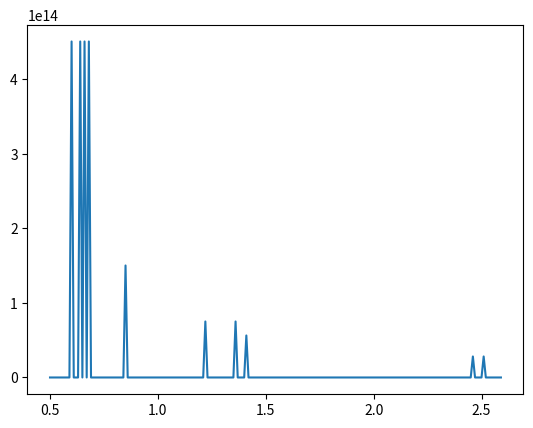
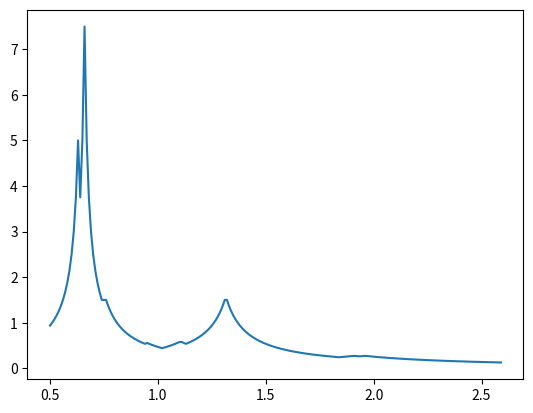
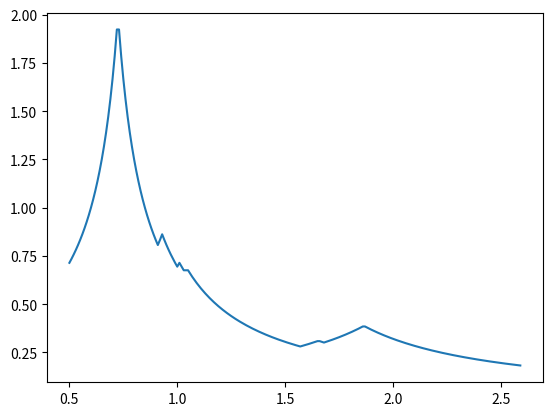

Write Python code to recreate these figures, in order.

# coding: utf-8

# In[3]:


import numpy as np #矩阵运算
import matplotlib.pyplot as plt
from mpl_toolkits.mplot3d import Axes3D
get_ipython().run_line_magic('matplotlib', 'inline')


# In[4]:


lists1=np.array([[0.28,1.31,-6.2],
                 [0.07,0.58,-0.78],
                 [1.54,2.01,-1.63],
                 [-0.44,1.18,-4.32],
                 [-0.81,0.21,5.73],
                 [1.52,3.16,2.77],
                 [2.20,2.42,-0.19],
                 [0.91,1.94,6.21],
                 [0.65,1.93,4.38],
                 [-0.26,0.82,-0.96]])

lists2=np.array([[0.011,1.03,-0.21],
                 [1.27,1.28,0.08],
                 [0.13,3.12,0.16],
                 [-0.21,1.23,-0.11],
                 [-2.18,1.39,-0.19],
                 [0.34,1.96,-0.16],
                 [-1.38,0.94,0.45],
                 [-0.12,0.82,0.17],
                 [-1.44,2.31,0.14],
                 [0.26,1.94,0.08]])

lists3=np.array([[1.36,2.17,0.14],
                 [1.41,1.45,-0.38],
                 [1.22,0.99,0.69],
                 [2.46,2.19,1.31],
                 [0.68,0.79,0.87],
                 [2.51,3.22,1.35],
                 [0.60,2.44,0.92],
                 [0.64,0.13,0.97],
                 [0.85,0.58,0.99],
                 [0.66,0.51,0.88]])
list_point = [np.array([0.5,1.0,0.0]),np.array([0.31,1.51,-0.50]),
              np.array([-0.3,0.44,-0.1])]
list_group = [lists1,lists2,lists3]

list_point2 = [np.array([-0.41,0.82,0.88]),np.array([0.14,0.72,4.1]),
              np.array([-0.81,0.61,-0.38])]


# ### parzen窗

# In[5]:


def getpxitem(point_aim,point_item,h):
    temp = point_aim-point_item
    mici = np.dot(temp,temp.T)/(2*pow(h, 2))
    return np.exp(-mici)/((2*np.pi)**0.5)


# In[6]:


# def getpx(points,point,h):
#     point = np.matrix(point)
#     n = len(points)
#     m_points = np.matrix(points)#10x3
#     sigma = 0
#     for i in m_points:
#         sigma = sigma + getpxitem(point,i,h)
#     return float(sigma/n)

def getpx(points,point,h):
    point = np.matrix(point)
    n = len(points)
    m_points = np.matrix(points)#10x3
    sigma = 0
    for i in m_points:
        sigma = sigma + getpxitem(point,i,h)
    return float(sigma/(n*h*h*h))


# In[7]:


def descript(list_group,list_point,h):
    for p in list_point:
        print("测试点",p)
        pos = 1
        i = 0
        maxpx = 0
        for points in list_group:
            i = i+1
            temp = getpx(points,p,h)
            if(temp>maxpx):
                maxpx = temp
                pos = i
            print('在样本集w'+str(i)+"下的概率密度为",temp)
        print("因此我们将",p,"归为w"+str(pos))
        print("---------------------------------")


# In[8]:


descript(list_group,list_point,1)


# In[9]:


descript(list_group,list_point,0.1)


# In[10]:


descript(list_group,list_point,1)


# In[11]:


descript(list_group,list_point,0.1)


# ### 求积分

# In[9]:


# from scipy.integrate import quad,dblquad,nquad
# print(quad(lambda  x:np.exp(-x),0,np.inf))
# #     '''求积分，np.inf代表正无穷。
# #     结果第一个数值代表运算结果，第二个数值代表误差
# #     '''
# print(dblquad(lambda t,x:np.exp(-x*t)/t**3,0,np.inf,lambda x:1,lambda x:np.inf))
# #     '''
# #     求二重积分 然后给t,x赋积分区间
# #     lambda是匿名函数
# #     '''


# ### k近邻

# In[12]:



# 计算欧几里得距离
def distance(vecA, vecB):
    return np.sqrt(np.sum(np.power(vecA - vecB, 2))) # 求两个向量之间的距离


# In[13]:


#返回包含k个点的最短半径
def getNearest(point , points , k):
    m_dis={}
    pos =0
    for i in points:
        pos = pos+1
        m_dis[pos] = distance(point,i)
    sortlist=sorted(m_dis.items(),key = lambda x:x[1],reverse = False)    
    return sortlist[k-1][1]


# In[14]:


#根据不同维数算px
def getY(dis,dim,k):
    total = 10
    if dim == 1:
        result = (k/total)/(2*dis)
    elif dim == 2:
        result = (k/total)/(np.pi*dis*dis)
    elif dim == 3 :
        result = (k/total)/((4/3)*(np.pi*dis*dis*dis))
    else:
        result = 0
    return result


# #### 一维

# In[15]:


def drawPx1d(k):
    #最大2.51，最小0.60，于是去区间为[0.5,2.6]
    x = list(np.arange(0.5,2.6,0.01))
    y = []
    for i in x:
        dis = getNearest(np.matrix(i),np.matrix(lists3[:,0]).T,k)
        y.append(getY(dis,1,k)) 
    plt.figure()
    plt.plot(x,y)


# In[69]:


drawPx1d(k=1)


# In[96]:


drawPx1d(k=3)


# In[97]:


drawPx1d(k=5)


# #### 二维

# In[27]:


def drawPx2d(k):
    #x最小-2.18，最大1.27，于是去区间为[-2.20，1.30]
    #y最小0.82，最大3.12，于是去区间为[0.80，3.15]
    x = list(np.arange(-2.20,1.30,0.03))
    y = list(np.arange(0,3.15,0.03))
    X, Y = np.meshgrid(x, y)
    z = []
    for j in y:
        temp = []
        for i in x:
            dis = getNearest(np.matrix([i,j]),np.matrix(lists2[:,[0,1]]),k)
            temp.append(getY(dis,2,k))
        z.append(temp)
    Z = np.array(z)
    
    fig = plt.figure()
    ax = Axes3D(fig)
    ax.set_xlabel('x1')
    ax.set_ylabel('x2')
    ax.plot_surface(X, Y, Z, rstride=1, cstride=1, cmap='rainbow')
    plt.show()


# In[28]:


def drawPx2d1(k):
    #x最小-2.18，最大1.27，于是去区间为[-2.20，1.30]
    #y最小0.82，最大3.12，于是去区间为[0.80，3.15]
    x = list(np.arange(-2.20,1.30,0.03))
    y = list(np.arange(0,3.15,0.03))
#     x = list(np.arange(-2.50,1.50,0.04))
#     y = list(np.arange(0,4,0.04))
    X, Y = np.meshgrid(x, y)
    z = []
    for j in y:
        temp = []
        for i in x:
            dis = getNearest(np.matrix([i,j]),np.matrix(lists2[:,[0,1]]),k)
            temp.append(getY(dis,2,k))
        z.append(temp)
    Z = np.array(z)
    
    fig = plt.figure()
    ax = Axes3D(fig)
    ax.set_xlabel('x1')
    ax.set_ylabel('x2')
    ax.view_init(elev=90., azim=90)
    ax.plot_surface(X, Y, Z, rstride=1, cstride=1, cmap='rainbow')
    plt.show()


# In[29]:


drawPx2d(1)


# In[30]:


drawPx2d1(1)


# In[31]:


drawPx2d(3)


# In[32]:


drawPx2d1(3)


# In[33]:


drawPx2d(5)


# In[34]:


drawPx2d1(5)


# #### 三维

# In[35]:


def classification(testPoints,pointList,k):
    x=0
    for i in testPoints:
        print("测试点",i)
        x=x+1
        pos =0
        maxpx = 0
        maxpos = 0
        for j in pointList:
            pos = pos+1
            dis = getNearest(np.matrix(i),np.matrix(j),k)
            temp = getY(dis,3,k)
            if(temp>=maxpx):
                maxpos = pos
                maxpx = temp
            print('在样本集w'+str(pos)+"下的概率密度为",temp)
        print("---------------------------------")
    


# In[36]:


classification(list_point2,list_group,5)


# #### 散点图
